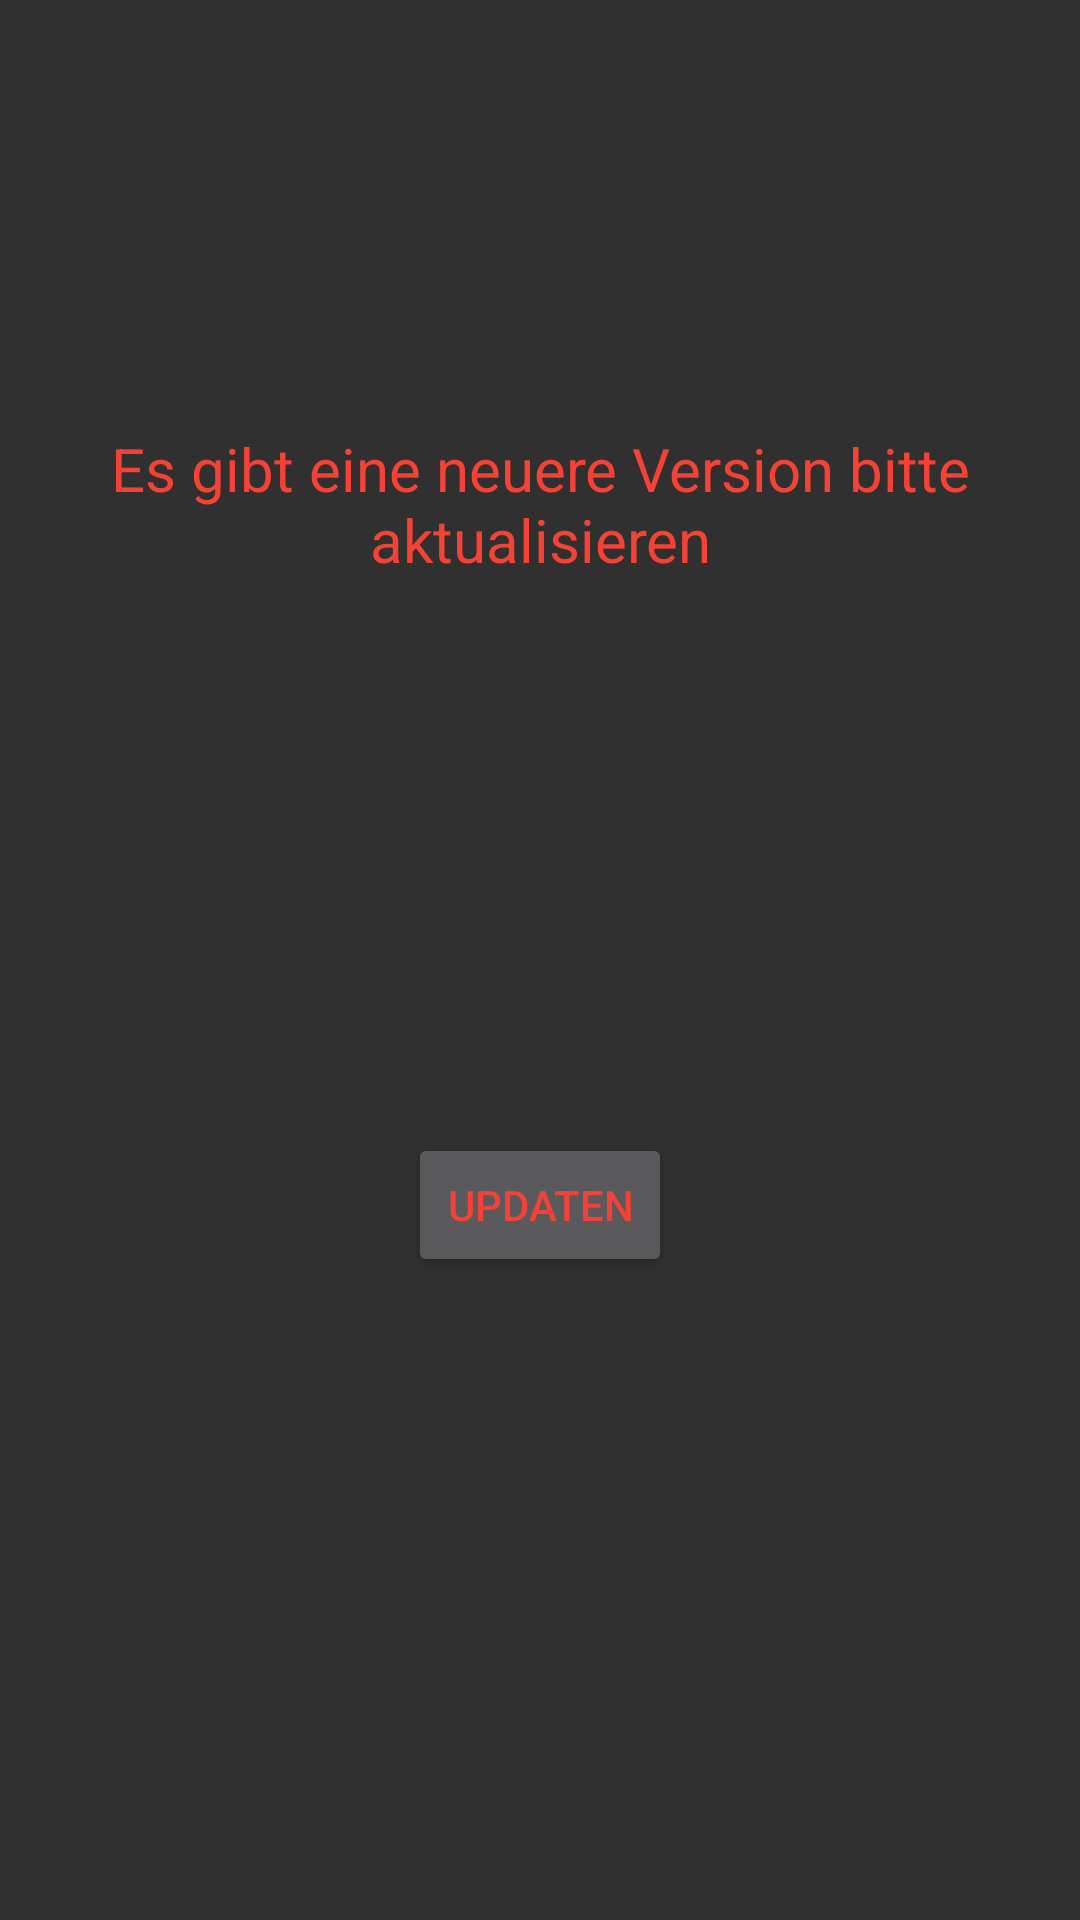

The Android layout XML behind this screen, and the referenced resources:
<!-- AndroidManifest.xml: application theme GeneralAppTheme -->
<!-- res/layout/activity_main_version_alertdialog.xml -->
<?xml version="1.0" encoding="utf-8"?>
<androidx.constraintlayout.widget.ConstraintLayout xmlns:android="http://schemas.android.com/apk/res/android"
    xmlns:app="http://schemas.android.com/apk/res-auto"
    xmlns:tools="http://schemas.android.com/tools"
    android:layout_width="300dp"
    android:layout_height="300dp">

    <Button
        android:id="@+id/alertDialog_button"
        android:layout_width="wrap_content"
        android:layout_height="wrap_content"
        android:text="@string/updaten"
        android:textColor="#F44336"
        app:layout_constraintBottom_toBottomOf="parent"
        app:layout_constraintEnd_toEndOf="parent"
        app:layout_constraintStart_toStartOf="parent"
        app:layout_constraintTop_toTopOf="parent"
        app:layout_constraintVertical_bias="0.638" />

    <TextView
        android:id="@+id/textView3"
        android:layout_width="wrap_content"
        android:layout_height="wrap_content"
        android:fontFamily="sans-serif"
        android:text="@string/new_version_textview"
        android:textAlignment="center"
        android:textAppearance="@style/TextAppearance.AppCompat.Body1"
        android:textColor="#F44336"
        android:textSize="20sp"
        app:layout_constraintBottom_toTopOf="@+id/alertDialog_button"
        app:layout_constraintEnd_toEndOf="parent"
        app:layout_constraintHorizontal_bias="0.533"
        app:layout_constraintStart_toStartOf="parent"
        app:layout_constraintTop_toTopOf="parent"
        app:layout_constraintVertical_bias="0.436" />
</androidx.constraintlayout.widget.ConstraintLayout>
<!-- resources referenced by this layout -->
<resources>
  <string name="new_version_textview">Es gibt eine neuere Version bitte aktualisieren</string>
  <string name="updaten">Updaten</string>
  <style name="GeneralAppTheme" parent="Theme.AppCompat">
          <item name="android:colorPrimary">@color/PrimaryRed</item>
          <item name="android:colorPrimaryDark">@color/BackgroundColor</item>
          <item name="android:colorAccent">@color/RedAccent</item>
          <item name="android:actionBarStyle">@style/ActionBarStyle</item>
          <item name="android:actionOverflowButtonStyle">@style/MyActionButtonOverflow</item>
          
          <item name="actionBarStyle">@style/ActionBarStyle</item>
          <item name="actionOverflowButtonStyle">@style/MyActionButtonOverflow</item>
          <item name="colorPrimary">@color/PrimaryRed</item>
          <item name="colorPrimaryDark">@color/BackgroundColor</item>
          <item name="colorAccent">@color/RedAccent</item>
  
      </style>
  <color name="PrimaryRed">#F42628</color>
  <color name="BackgroundColor">#2e2e2e</color>
  <color name="RedAccent">#F77174</color>
  <style name="ActionBarStyle" parent="@style/Widget.AppCompat.Light.ActionBar.Solid.Inverse">
          <item name="android:background">@color/BackgroundColor</item>
          <item name="android:titleTextStyle">@style/TitleTextStyle</item>
          
          <item name="background">@color/BackgroundColor</item>
          <item name="titleTextStyle">@style/TitleTextStyle</item>
      </style>
  <style name="MyActionButtonOverflow" parent="android:style/Widget.Holo.Light.ActionButton.Overflow">
          <item name="android:src">@drawable/ic_baseline_settings_24</item>
          <item name="color">@color/Polar</item>
          <item name="android:background">?android:attr/actionBarItemBackground</item>
          <item name="android:contentDescription">"Dropdown Menü"</item>
      </style>
  <style name="TitleTextStyle" parent="@android:style/TextAppearance.Holo.Widget.ActionBar.Title">
          <item name="android:textColor">@color/PrimaryRed</item>
          <item name="textFillColor">@color/PrimaryRed</item>
  
      </style>
  <color name="Polar">#E5f9f6</color>
</resources>
